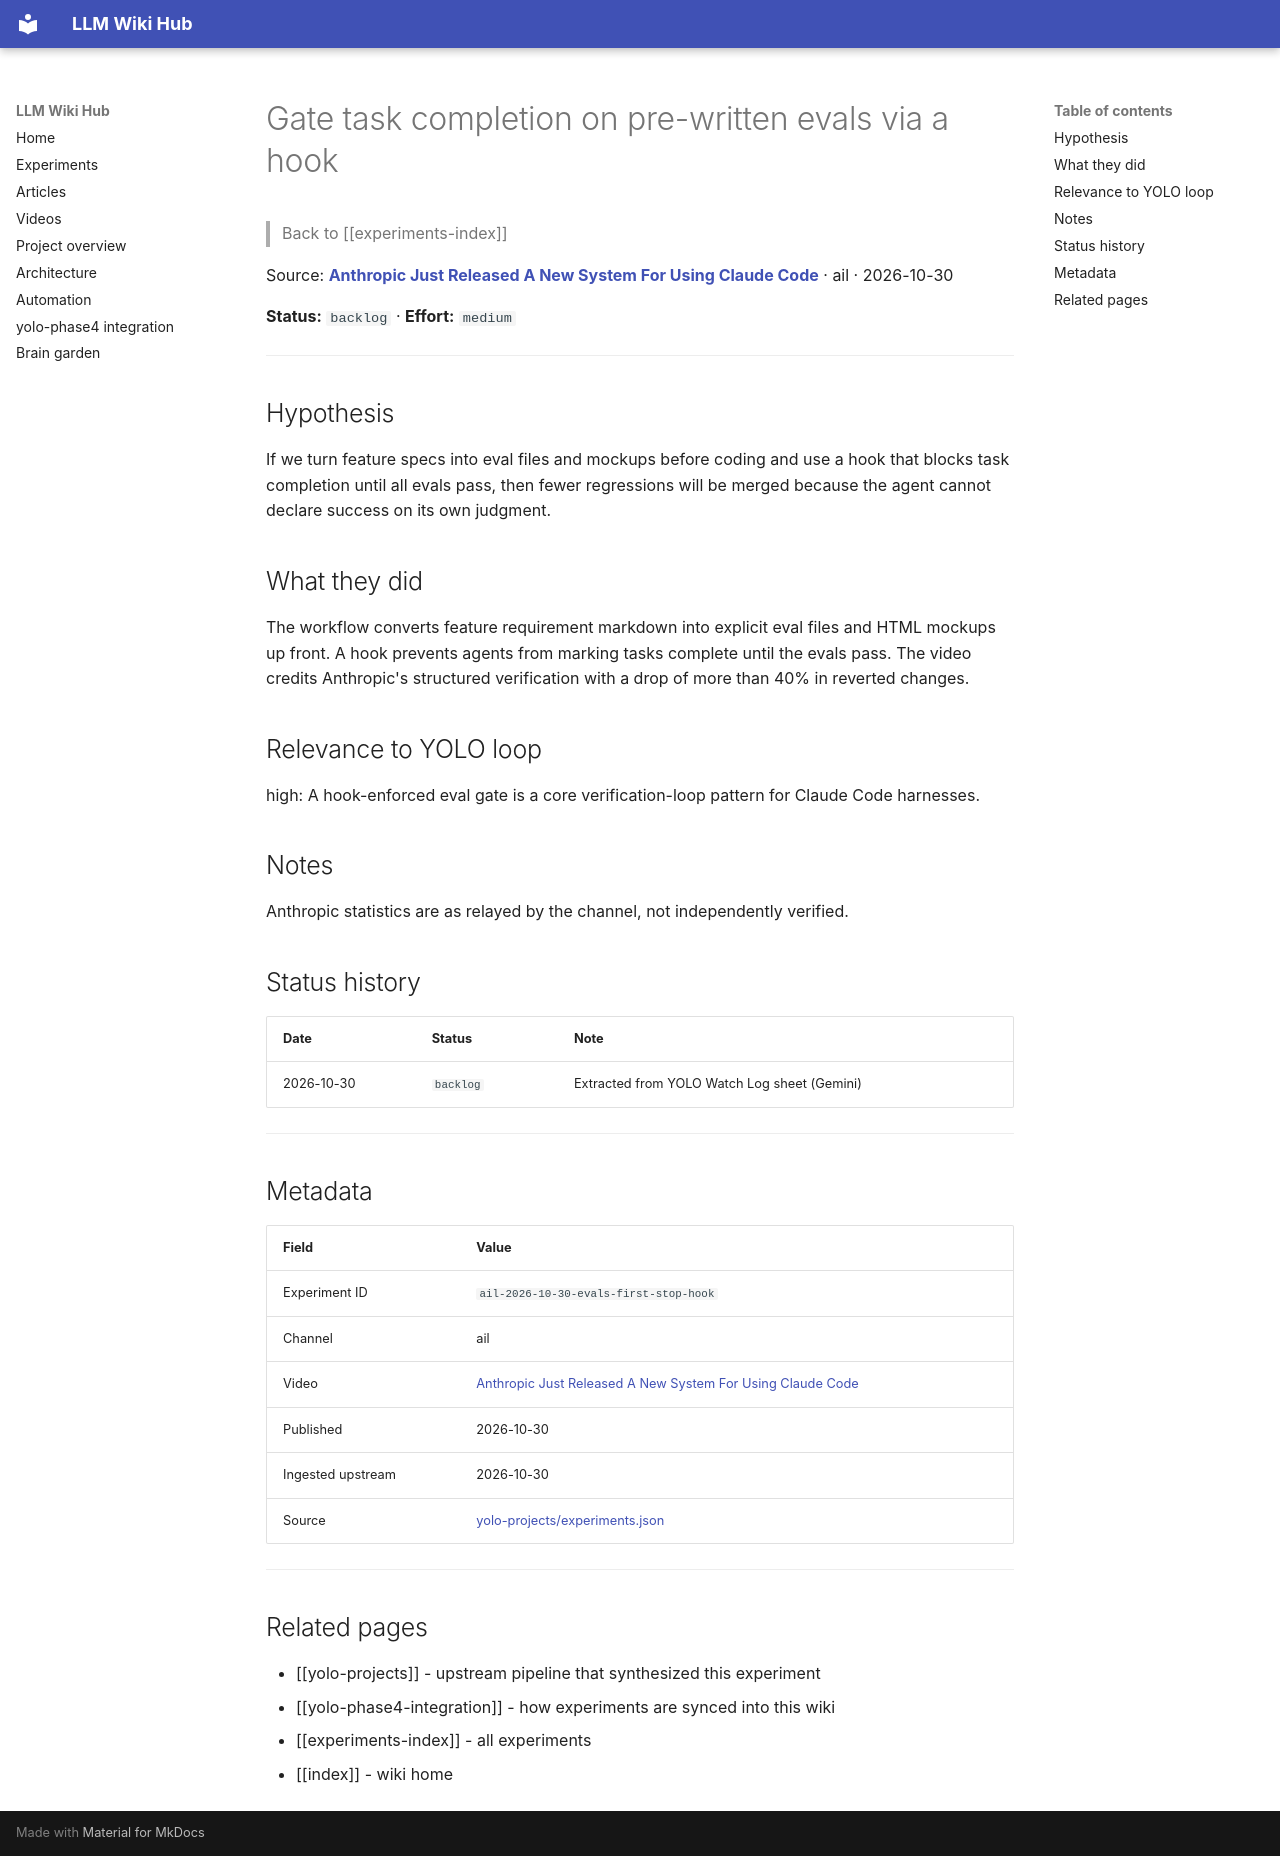

repository: Anguijm/llm-wiki-hub · page: experiments/ail-2026-10-30-evals-first-stop-hook/index.html · generator: mkdocs

# Gate task completion on pre-written evals via a hook

> Back to [[experiments-index]]

Source: **[Anthropic Just Released A New System For Using Claude Code](https://www.youtube.com/watch?v=S49gppZl8H0)** · ail · 2026-10-30

**Status:** `backlog` · **Effort:** `medium`

---

## Hypothesis

If we turn feature specs into eval files and mockups before coding and use a hook that blocks task completion until all evals pass, then fewer regressions will be merged because the agent cannot declare success on its own judgment.

## What they did

The workflow converts feature requirement markdown into explicit eval files and HTML mockups up front. A hook prevents agents from marking tasks complete until the evals pass. The video credits Anthropic's structured verification with a drop of more than 40% in reverted changes.

## Relevance to YOLO loop

high: A hook-enforced eval gate is a core verification-loop pattern for Claude Code harnesses.

## Notes

Anthropic statistics are as relayed by the channel, not independently verified.

## Status history

| Date | Status | Note |
|---|---|---|
| 2026-10-30 | `backlog` | Extracted from YOLO Watch Log sheet (Gemini) |

---

## Metadata

| Field | Value |
|---|---|
| Experiment ID | `ail-2026-10-30-evals-first-stop-hook` |
| Channel | ail |
| Video | [Anthropic Just Released A New System For Using Claude Code](https://www.youtube.com/watch?v=S49gppZl8H0) |
| Published | 2026-10-30 |
| Ingested upstream | 2026-10-30 |
| Source | [yolo-projects/experiments.json](https://github.com/Anguijm/yolo-projects/blob/main/experiments.json) |

---

## Related pages

- [[yolo-projects]] - upstream pipeline that synthesized this experiment
- [[yolo-phase4-integration]] - how experiments are synced into this wiki
- [[experiments-index]] - all experiments
- [[index]] - wiki home
